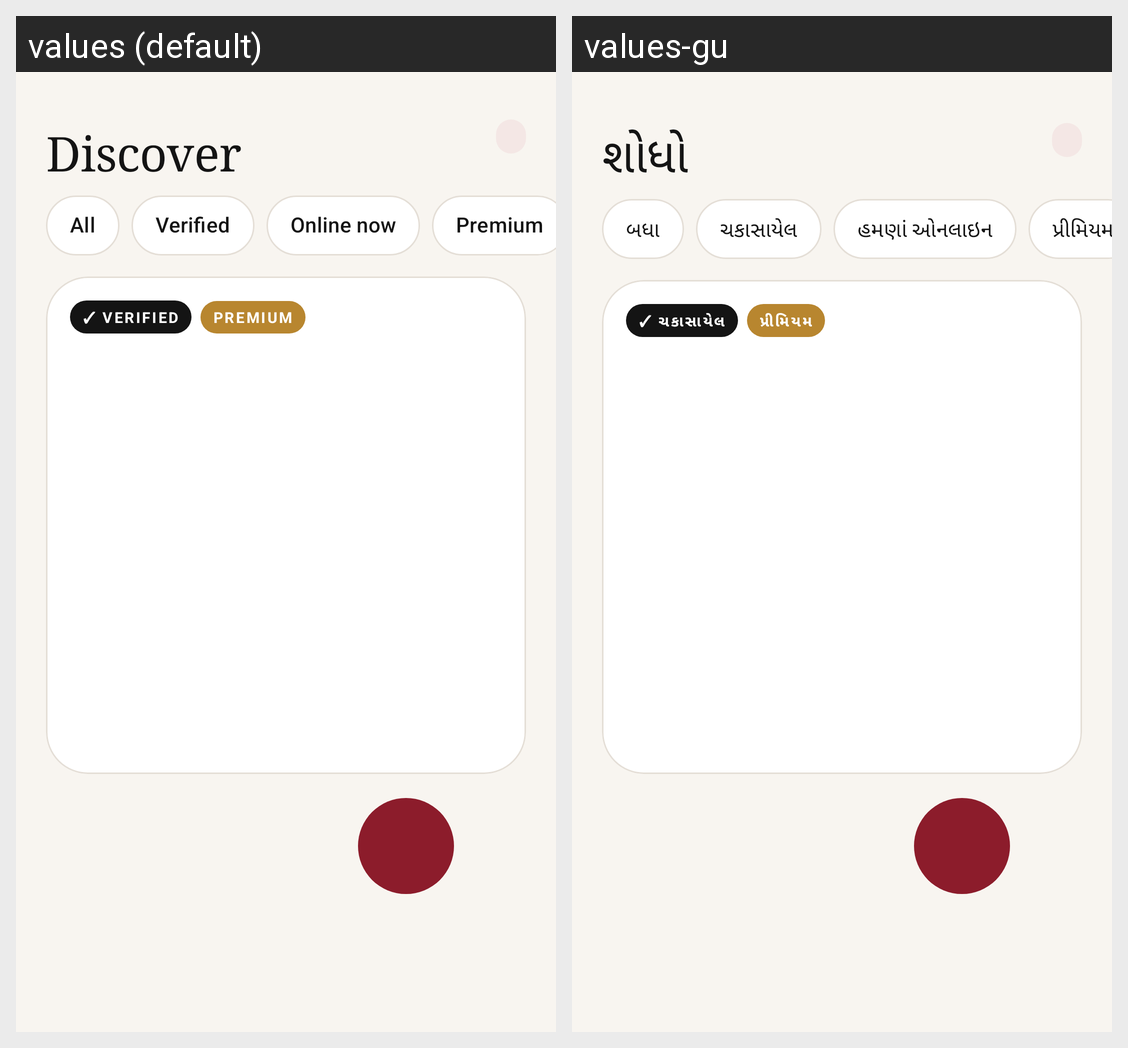

The Android screen above is rendered under two locales of the same app. Produce the string resources it draws, with the default and per-locale values.
Android screen res/layout/fragment_discover.xml rendered under 2 locales, left to right: values (default), values-gu. Device: Nexus 5 (rendered at 1080×1920; each locale shown at half size, 540×960, under a caption strip naming it); theme Theme.DarjiParivar.
Strings drawn on this screen, with the default value and each locale's value (text and hints the layout hard-codes, and strings that could not be matched under every locale, appear in the picture but are not listed):

nav_discover
  values: Discover
  values-gu: શોધો

filter_all
  values: All
  values-gu: બધા

filter_verified
  values: Verified
  values-gu: ચકાસાયેલ

filter_online
  values: Online now
  values-gu: હમણાં ઓનલાઇન

filter_premium
  values: Premium
  values-gu: પ્રીમિયમ

tag_verified
  values: ✓ Verified
  values-gu: ✓ ચકાસાયેલ

tag_premium
  values: Premium
  values-gu: પ્રીમિયમ
